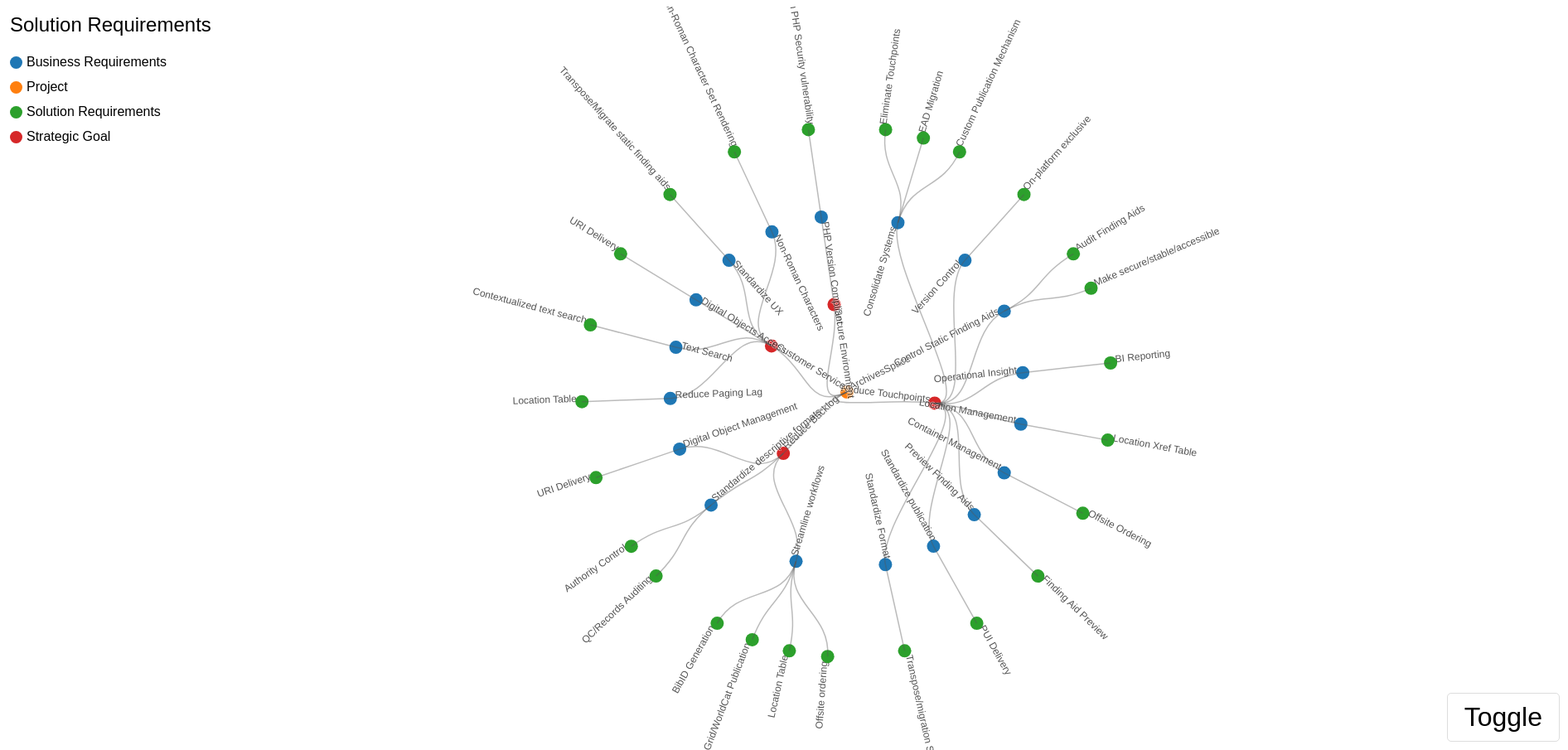
D3 v4 page, settled after 480 driven frames (8 s of simulated time); the page loaded 1 data file(s).


  var svg = d3.select("svg"),
    width = +svg.attr("width"),
    height = +svg.attr("height"),
    g = svg.append("g").attr("transform", "translate(" + 80 + "," + 0 + ")");

var stratify = d3.stratify()
    .id(function(d) { return d.name; })
    .parentId(function(d) { return d.manager; });

function project(x, y) {
  var angle = (x - 90) / 180 * Math.PI, radius = y;
  return [radius * Math.cos(angle) + width/2.0, radius * Math.sin(angle) + height/2.0];
}

d3.csv("data/reqs.csv", function(error, data) {
  if (error) throw error;

  var color = d3.scaleOrdinal(d3.schemeCategory10);

  // Title
  svg.append("text")
     .attr("x", "20")
     .attr("y", "30")
     .attr("class", "chart-title")
     .text("Solution Requirements");

  // Setup legend
  var legendDotSize = 30;
  var legendWrapper = svg.append("g")
      .attr("class", "legend")
      .attr("transform", function(d) { return "translate(20,60)"; })

  var colorData = Array.from(new Set(data.map(function(d) { return d.department; })))
      .sort(function(a, b) { return a.localeCompare(b); });

  // The text of the legend
  var legendText = legendWrapper.selectAll("text")
      .data(colorData);

  legendText.enter().append("text")
      .attr("y", function(d, i) { return i * legendDotSize + 12; })
      .attr("x", 20)
    .merge(legendText)
      .text(function(d) {
        return d;
      });

  // The dots of the legend
  var legendDot = legendWrapper.selectAll("rect")
      .data(colorData);

  legendDot.enter().append("rect")
      .attr("y", function(d, i) { return i * legendDotSize; })
      .attr("rx", legendDotSize * 0.5)
      .attr("ry", legendDotSize * 0.5)
      .attr("width", legendDotSize * 0.5)
      .attr("height", legendDotSize * 0.5)
    .merge(legendDot)
      .style("fill", function(d) { return color(d); });

  // Interaction with button
  var radialMode = true;
  document.getElementById("toggle-button").onclick = function() { toggleMode() };

  var toggleMode = function() {
    var tree;

    if(radialMode) {
      tree = d3.cluster()
          .size([360, 320]) // degrees, radius
          .separation(function(a, b) { return (a.parent == b.parent ? 1 : 2) / a.depth; });
    } else {
      tree = d3.cluster()
          .size([820, 700]); // height, width
    }

    var root = stratify(data)
        .sort(function(a, b) {
          return (a.data.department.localeCompare(b.data.department) || b.height - a.height);
        });

    tree(root);

    var node = g.selectAll(".node").data(root.descendants());

    node.group = node.enter().append("g")
          .attr("class", function(d) { return "node" + (d.children ? " node--internal" : " node--leaf"); });

    var link = g.selectAll(".link")
        .data(root.descendants().slice(1));

    if(radialMode) {
      node.group.merge(node).transition().duration(1000)
          .attr("transform", function(d) { return "translate(" + project(d.x, d.y) + ")"; });

      node.group.append("text")
          .text(function(d) { return d.data.name; })
        .merge(node.select("text")).transition().duration(1000)
          .attr("x", function(d) { return d.x < 180 === !d.children ? 6 : -1 * (this.getBBox().width + 6); })
          .attr("transform", function(d) { return "rotate(" + (d.x < 180 ? d.x - 90 : d.x + 90) + ")"; });

      link.enter().append("path")
          .attr("class", "link")
        .merge(link).transition().duration(1000)
          .attr("d", function(d) {
            // straight line from the root to first level, looks a little cleaner
            // But, looks terrible on the transition between radial/tree, b/c diff kind of svg path
            /*
            if(d.depth == 1) {
              return "M" + project(d.x, d.y)
                  + "L" + project(d.parent.x, d.parent.y);
            }
            */
            return "M" + project(d.x, d.y)
                + "C" + project(d.x, (d.y + d.parent.y) / 2)
                + " " + project(d.parent.x, (d.y + d.parent.y) / 2)
                + " " + project(d.parent.x, d.parent.y);
          });
    } else {
      node.group.merge(node).transition().duration(1000)
          .attr("transform", function(d) { return "translate(" + d.y + "," + d.x + ")"; });

      node.group.append("text")
          .text(function(d) { return d.data.name; })
        .merge(node.select("text")).transition().duration(1000)
          .attr("dy", 3)
          .attr("x", function(d) { return d.children ? -1 * (this.getBBox().width + 6) : 6; })
          .attr("transform", function(d) { return "rotate(0)"; });

      link.enter().append("path")
          .attr("class", "link")
        .merge(link).transition().duration(1000)
          .attr("d", function(d) {
            return "M" + d.y + "," + d.x
                + "C" + (d.parent.y + 100) + "," + d.x
                + " " + (d.parent.y + 100) + "," + d.parent.x
                + " " + d.parent.y + "," + d.parent.x;
          });
    }

    node.group.append("circle")
      .attr("r", "0.5em")
      .attr("fill", function(d) {
        return color(d.data.department)
      });

    // Toggle state
    radialMode = !radialMode;
  };

  // run radial mode first!
  toggleMode();
});


### data: data/reqs.csv
name, department, manager, size
ArchivesSpace, Project, , 10
Reduce Touchpoints, Strategic Goal, ArchivesSpace, 8
Reduce Backlog, Strategic Goal, ArchivesSpace, 8
Customer Service, Strategic Goal, ArchivesSpace, 8
Secure Environment, Strategic Goal, ArchivesSpace, 8
Consolidate Systems, Business Requirements, Reduce Touchpoints, 6
Version Control, Business Requirements, Reduce Touchpoints, 6
Control Static Finding Aids, Business Requirements, Reduce Touchpoints, 6
Operational Insight, Business Requirements, Reduce Touchpoints, 6
Location Management, Business Requirements, Reduce Touchpoints, 6
Container Management, Business Requirements, Reduce Touchpoints, 6
Preview Finding Aids, Business Requirements, Reduce Touchpoints, 6
Standardize publication, Business Requirements, Reduce Touchpoints, 6
Standardize Format, Business Requirements, Reduce Touchpoints, 6
Streamline workflows, Business Requirements, Reduce Backlog, 6
Standardize descriptive formats, Business Requirements, Reduce Backlog, 6
Digital Object Management, Business Requirements, Reduce Backlog, 6
Reduce Paging Lag, Business Requirements, Customer Service, 6
Text Search, Business Requirements, Customer Service, 6
Digital Objects Access, Business Requirements, Customer Service, 6
Standardize UX, Business Requirements, Customer Service, 6
Non-Roman Characters, Business Requirements, Customer Service, 6
PHP Version Compliant, Business Requirements, Secure Environment, 6
Eliminate Touchpoints, Solution Requirements, Consolidate Systems, 4
EAD Migration, Solution Requirements, Consolidate Systems, 4
Custom Publication Mechanism, Solution Requirements, Consolidate Systems, 4
On-platform exclusive, Solution Requirements, Version Control, 4
Audit Finding Aids, Solution Requirements, Control Static Finding Aids, 4
Make secure/stable/accessible, Solution Requirements, Control Static Finding Aids, 4
BI Reporting, Solution Requirements, Operational Insight, 4
Location Xref Table, Solution Requirements, Location Management, 4
Offsite Ordering, Solution Requirements, Container Management, 4
Finding Aid Preview, Solution Requirements, Preview Finding Aids, 4
PUI Delivery, Solution Requirements, Standardize publication, 4
Transpose/migration Static finding aids, Solution Requirements, Standardize Format, 4
Offsite ordering, Solution Requirements, Streamline workflows, 4
Location Table, Solution Requirements, Streamline workflows, 4
ArchiveGrid/WorldCat Publication, Solution Requirements, Streamline workflows, 4
BibID Generation, Solution Requirements, Streamline workflows, 4
QC/Records Auditing, Solution Requirements, Standardize descriptive formats, 4
Authority Control, Solution Requirements, Standardize descriptive formats, 4
URI Delivery, Solution Requirements, Digital Object Management, 4
Location Table, Solution Requirements, Reduce Paging Lag, 4
Contextualized text search, Solution Requirements, Text Search, 4
URI Delivery, Solution Requirements, Digital Objects Access, 4
Transpose/Migrate static finding aids, Solution Requirements, Standardize UX, 4
Non-Roman Character Set Rendering, Solution Requirements, Non-Roman Characters, 4
Address/Patch PHP Security vulnerability, Solution Requirements, PHP Version Compliant, 4